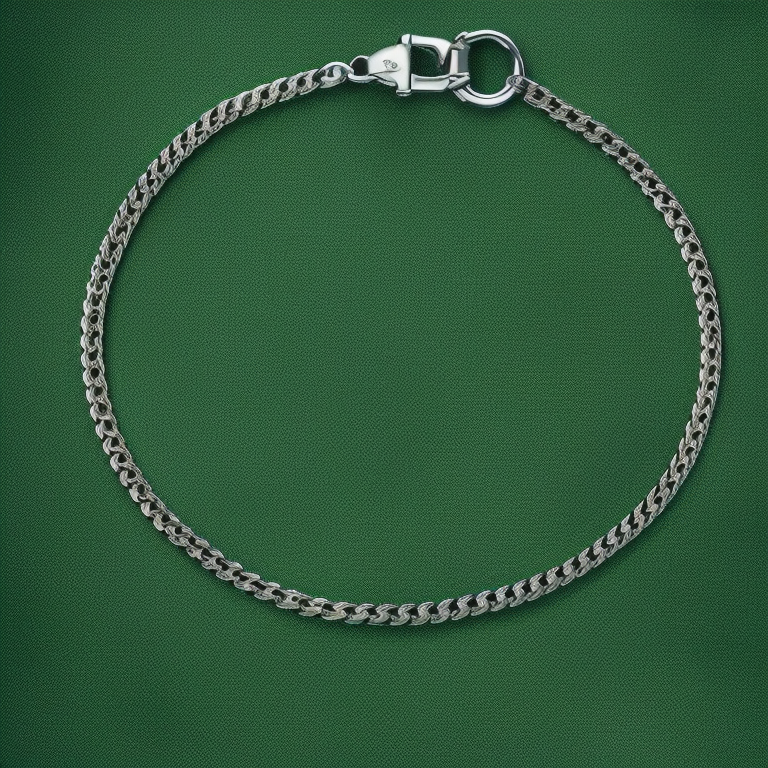
Generation parameters embedded in this image by AUTOMATIC1111 Stable Diffusion web UI or a fork of it (Forge, ...) (PNG 'parameters' text chunk):
side view Photo of a solitaire diamond thin white gold chain bracelet on dark green color fabric background, stillife photography, jewelry photography
Negative prompt: bad photo, deformed jewelry
Steps: 50, Sampler: Euler a, CFG scale: 7, Seed: 600823658, Size: 768x768, Model hash: 4bdfc29c